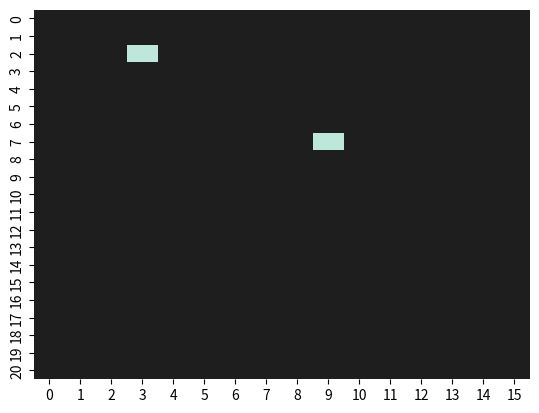
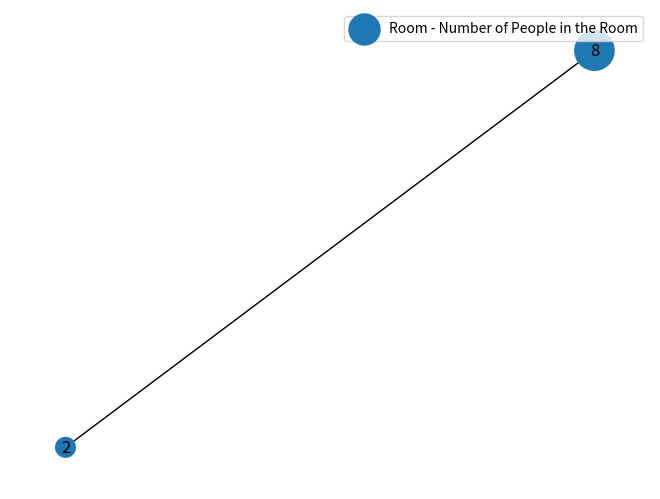
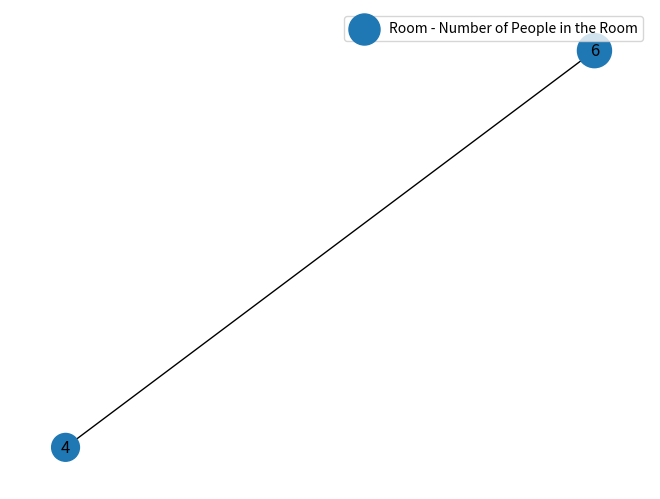

The script that saved these images, in order:
#!/usr/bin/env python3
"""

XXXXXX.py
Nathan Wooster, Kaelan Melville, Oscar Bond, Yazad Sukhia
May 2021

This script runs simulations of an epidemic (e.g. coronavirus) for the
air borne spreading of the virus through a network, taking.
The script can be used to:

    1. XXXXX

This is all done using the same simulation code which can also be imported
from this file and used in other ways.

The command line interface to the script makes it possible to run different
simulations without needing to edit the code e.g.:

    $ python simulator.py               # run simulation with default settings
    $ python simulator.py --number=10   # sets size of population to 10
    $ python simulator.py --help        # show all command line options

"""

import numpy as np
from matplotlib import pyplot as plt
from matplotlib import animation
import math
import networkx as nx
import pandas as pd
import random
from numpy.random import randint
import argparse
import seaborn as sns

def main(*args):
    """Command line entry point.
    ## Currently these are just examples, to be finalised at the end of the code #######
            $ python simulator.py                        # show animation on screen
            $ python simulator.py --file=video.mp4       # save animation to video
            $ python simulator.py --plot                 # show plot on screen

            """
    #
    # Argparse has been used to handle parsing the command line arguments.
    #   https://docs.python.org/3/library/argparse.html
    #
    parser = argparse.ArgumentParser(description='Animate an epidemic')

    parser.add_argument('--number', metavar='N', type=int, default=10,
                        help='Size of population')
    parser.add_argument('--cases', metavar='N', type=int, default=2,
                        help='Number of initial infected people')
    parser.add_argument('--distance', metavar='D', type=float, default=1,
                        help='Probability of following two meter social distancing')
    parser.add_argument('--table', metavar='T', type=float, default=0.1,
                        help='Probability of gravitating to the table')
    parser.add_argument('--mask', metavar='M', type=float, default=0.5,
                        help='Probability of wearing a mask')
    parser.add_argument('--rooms', metavar='R', type=int, default=2,
                        help='Number of rooms to simulate')
    parser.add_argument('--travel', metavar='T', type=float, default=0.5,
                        help='Proportion of people that move between rooms')
    parser.add_argument('--size_x', metavar='R', type=int, default=20,
                        help='size of room along x axis')
    parser.add_argument('--size_y', metavar='R', type=int, default=15,
                        help='size of room along y axis')
    parser.add_argument('--table_r', metavar='R', type=int, default=0.5,
                        help='radius of table')
    parser.add_argument('--table_x', metavar='R', type=int, default=2,
                        help='x coordinate of table')
    parser.add_argument('--table_y', metavar='R', type=int, default=2,
                        help='y coordinate of table')
    parser.add_argument('--days', metavar='R', type=int, default=5,
                        help='number of days simulated')
    args = parser.parse_args(args)

    edgelist = create_edgelist(args.rooms)

    # Create network
    G = create_network(edgelist)
    # Set number of nodes
    number_nodes = network_number_nodes(G)
    # Create array to track people
    position_state = create_people_array(args.size_x, args.size_y, args.number,
                                         number_nodes, args.cases, args.distance,
                                         args.table, args.mask, args.travel)

    # Currently this is hardcoded for a set number of rooms but aim is to allow different numbers to be put in.
    room1 = people_array_room(position_state, 1)
    room2 = people_array_room(position_state, 2)
    room3 = people_array_room(position_state, 3)

    # this loop creates separate arrays per room


    # Initialise people using the position_state array (array -> person class instances)
    people = [person(x=position_state.iloc[i, 0], y=position_state.iloc[i, 1], node=position_state.iloc[i, 2], status=position_state.iloc[i, 3], two_meter=position_state.iloc[i, 4], gravitating=position_state.iloc[i, 5], AREA_X=args.table_x, AREA_Y=args.table_y, AREA_R=args.table_r, size_x=args.size_x, size_y=args.size_y) for i in range(len(position_state))]

    # Initialise areas
    area1 = area(args.table_x, args.table_y, args.table_r)
    circle = area1.draw()

    #initialise heat maps for each room
    heat_new = np.zeros((args.size_y+1, args.size_x+1))
    heat_maps = [Room_map(heat_new=heat_new, position_state=position_state, xsize=args.size_x, ysize=args.size_y, node=i) for i in range(args.rooms)]
    print(position_state)
    for map in heat_maps:
        map.position_state = position_state
        map.heat_new = map.calculate_heat_new()




    simulate(people=people, heat_maps=heat_maps, position_state=position_state)

    # Drawing a node graph
    draw_network(position_state, G, number_nodes)

    # Update the position state for new nodes.
    nodes = possible_paths(position_state, G)

    position_state = update_node_travel_prob(position_state, nodes)

    # Draw updated node graph after simulation
    draw_network(position_state, G, number_nodes)


def create_edgelist(rooms):
    """Define the edge list dependant on number of rooms."""
    # #edgelist=[(1,2),(1,4),(2,5),(3,5),(2,3)]
    if rooms == 2:
        edgelist = [(1, 2)]
    if rooms == 3:
        edgelist = [(1, 2), (1,3), (2,3)]
    if rooms == 5:
        edgelist = [(1, 2), (1, 4), (2, 5), (3, 5), (2, 3)]

    return(edgelist)

def create_network(edgelist):
    """Create a networkx graph from the edgelist."""
    G = nx.Graph(edgelist)
    #nx.draw(G, with_labels=True)
    #plt.show()   # this displays the graph - turn on as required.
    return(G)

def network_number_nodes(G):
    """Calculate the number of nodes within the networkx graph"""
    number_nodes = G.number_of_nodes()
    return(number_nodes)

def create_people_array(ROOM_SIZE_X, ROOM_SIZE_Y, N, number_nodes, number_infected, following_two_meter, gravitate_table, using_mask, travel):
    """Set-up the array of people dependant on inputs. """
    x_position = randint(0,ROOM_SIZE_X+1,N) # randomly assign x values for each person
    y_position = randint(0,ROOM_SIZE_Y+1,N) # randomly assign y values for each person
    start_nodes = randint(1, number_nodes+1, N)
    start_status = np.concatenate((([1]*number_infected), ([0]*(N-number_infected))))
    # following two meter rule
    follow = round(N*following_two_meter)
    no_follow = round(N*(1-following_two_meter))
    two_meter = np.concatenate((([1]*follow), ([0]*no_follow)))
    #gravitating towards the table
    gravitate = round(N*gravitate_table)
    no_gravitate = round(N*(1-gravitate_table))
    number_gravitating = np.concatenate((([1]*gravitate), ([0]*no_gravitate)))
    #wearing a mask
    masked = round(N*using_mask)
    no_masked = round(N*(1-using_mask))
    number_masked = np.concatenate((([1]*masked), ([0]*no_masked)))
    # travelling round
    travelling = round(N*travel)
    no_travelling = round(N*(1-travel))
    number_travelling = np.concatenate((([1]*masked), ([0]*no_masked)))
    data_in = np.stack((x_position, y_position, start_nodes, start_status, two_meter, number_gravitating, number_masked, number_travelling), axis=1)
    position_state = pd.DataFrame(data=data_in, columns=['x', 'y', 'node', 'status', 'two_meter', 'gravitating', 'mask', 'travelling'])
    return(position_state)

def people_array_room(position_state,i):
    """Create array of people dependant on node location"""
    room = position_state[position_state["node"] == i]
    return(room)

def possible_paths(position_state, G):
    """Creates a list of the possible nodes that people can travel to"""
    # need to be careful so that people can only travel to connected nodes.
    nodes =[]
    for i in range(0, len(position_state),1):
        possible_nodes = list(nx.single_source_shortest_path(G, source=position_state.iloc[i,2], cutoff=1))
        nodes.append(possible_nodes)
    return(nodes)

def update_node_travel_prob(position_state, nodes):
    """Update position_state dependant on connected nodes and travel probability"""
    for i in range(0, len(position_state),1):
        if position_state.iloc[i,7] ==1:
            position_state.iloc[i,2] = random.choice(nodes[i])
    return position_state

def node_count_individuals(position_state, number_nodes):
    """Count the number of individual at each node"""
    node_count = []
    for n in range(1, number_nodes + 1):
        a = 0
        for i in range(0, len(position_state)):
            if position_state.iloc[i, 2] == n:
                a = a + 1
        node_count.append(a)
    return(node_count)

def draw_network(position_state, G, number_nodes):
    """Draw network graph"""
    node_count = node_count_individuals(position_state, number_nodes)

    for i in range(1, number_nodes+1):
        G.nodes[i]['Number'] =  node_count[i-1]

    pos = nx.spring_layout(G)
    # increase size of nodes to be able to see
    node_count_size = [i * 100 for i in node_count]

    # draw the network with node size dependant on no.people
    nx.draw(G, pos, node_size=(node_count_size))
    node_labels = nx.get_node_attributes(G, 'Number')
    nx.draw_networkx_labels(G, pos, labels=node_labels)
    plt.legend(['Room - Number of People in the Room'])
    plt.show()

#----------------------------------------------------------------------------#
#                  Simulation classes                                        #
#----------------------------------------------------------------------------#

#--------------------------NATHAN CLASSES-----------#

#define place people gravitate towards (circle)
class area(object):
    def __init__(self, cx, cy, r):
        self.cx = cx
        self.cy = cy
        self.r = r

    def draw(self):
        return plt.Circle((self.cx, self.cy), self.r, color='b', fill=False) #creates circle coords cx cy and radius r (built in function)

#create moving person class with original x, y and node inputs
class person(object):
    def __init__(self, x, y, node, status, two_meter, gravitating, AREA_X, AREA_Y, AREA_R, size_x, size_y):
        self.x = x
        self.y = y
        self.node = node
        self.status = status
        self.two_meter = two_meter
        self.gravitating = gravitating
        self.step_x = self.make_new_step_size() #calls function to create a new step size for person
        self.step_y = self.make_new_step_size()
        self.AREA_X = AREA_X
        self.AREA_Y = AREA_Y
        self.AREA_R = AREA_R
        self.size_x = size_x
        self.size_y = size_y

    def make_new_step_size(self, max_step=1):
        return (np.random.random_sample() - 0.5)*max_step / 5 #creates random number for step size 0 to 0.1

    def move(self, people):

        def distance(x1, y1, x2, y2):
            return math.sqrt((x2 - x1) ** 2 + (y2 - y1) ** 2) #uses coords and calulates distance between two points

        def inside(x1, y1, cx, cy, r):
            if distance(x1, y1, cx, cy) <= r:  # defines if dot is inside a specific area (coord cx, cy and radius = r)
                return True
            else:
                return False

        def stop(self):
            self.step_x = 0
            self.step_y = 0
            return

        def direction(self):

            if self.step_x > 0:
                x_direction = 'right'
            if self.step_x < 0:
                x_direction = 'left'
            if self.step_y > 0:
                y_direction = 'up'
            if self.step_y < 0:
                y_direction = 'down'
            if self.step_x == 0:
                x_direction = 'stationary'
            if self.step_y == 0:
                y_direction = 'stationary'

            return (x_direction, y_direction)

        def position_compared_to_object(self, cx, cy):
            if self.x - cx > 0:
                x_position = 1 #'right of circle'
            elif self.x - cx < 0:
                x_position = -1 #'left of circle'
            else:
                x_position = 0 #'on circle'

            if self.y - cy > 0:
                y_position = 1 #'above circle'
            elif self.y - cy < 0:
                y_position = -1 #'below circle'
            else:
                y_position = 0 #'on circle'

            return (x_position, y_position)


        def move_towards(self, cx, cy):
            if position_compared_to_object(self, cx, cy)[0] == 1 and direction(self)[0] == 'right':
                self.step_x = -1 * self.step_x
            if position_compared_to_object(self, cx, cy)[1] == 1 and direction(self)[1] == 'up':
                self.step_y = -1 * self.step_y
            if position_compared_to_object(self, cx, cy)[0] == -1 and direction(self)[0] == 'left':
                self.step_x = -1 * self.step_x
            if position_compared_to_object(self, cx, cy)[1] == -1 and direction(self)[1] == 'down':
                self.step_y = -1 * self.step_y
            return

        def move_away(self, cx, cy):
            if position_compared_to_object(self, cx, cy)[0] == -1 and direction(self)[0] == 'right':
                self.step_x = -1 * self.step_x
            if position_compared_to_object(self, cx, cy)[1] == -1 and direction(self)[1] == 'up':
                self.step_y = -1 * self.step_y
            if position_compared_to_object(self, cx, cy)[0] == 1 and direction(self)[0] == 'left':
                self.step_x = -1 * self.step_x
            if position_compared_to_object(self, cx, cy)[1] == 1 and direction(self)[1] == 'down':
                self.step_y = -1 * self.step_y
            return

        def calc_dist_to_other_people(d): #d is the person, n is all the other people
            dist_from_other_people = 999
            for n in people:
                if n.node == d.node:
                    if n != d: #make sure not doing same person in calc
                        dist_from_person_n = distance(n.x, n.y, d.x, d.y)
                        if dist_from_person_n < dist_from_other_people:
                            dist_from_other_people = dist_from_person_n
                            closest_person = n
            return (dist_from_other_people,closest_person)

        #actual movement now stated using functions given above
        if np.random.random_sample() < 0.50:  # % chance the speed of person stays the same (constant step added to coord)
            self.x = self.x + self.step_x  # this is how the dot moves at constant rate (constant added to dot position)
            self.y = self.y + self.step_y
            # certain % chance person changes step size
        else:
            self.velx = self.make_new_step_size() # % chance a new velocity is generated
            self.vely = self.make_new_step_size()
            self.x = self.x + self.step_x   # the coord is updated with that new constant (different amount than before so dot looks like it sped up/slowed down)
            self.y = self.y + self.step_y
        if self.x >= self.size_x:  # so cannot go outside boundary of 10x10 grid
            self.x = self.size_x
            self.step_x = -1 * self.step_x
        if self.x <= 0:  # so cannot go outside boundary of 10x10 grid
            self.x = 0
            self.step_x = -1 * self.step_x
        if self.y >= self.size_y:  # so cannot go outside boundary of 10x10 grid
            self.y = self.size_y
            self.step_y = -1 * self.step_y
        if self.y <= 0:  # so cannot go outside boundary of 10x10 grid
            self.y = 0
            self.step_y = -1 * self.step_y

        if inside(self.x, self.y, self.AREA_X, self.AREA_Y, self.AREA_R): #if at table area
            if self.gravitating == 1: #if meant to be at table stay there
                stop(self)
            if np.random.random_sample() < 0.5: #have a %chance of leaving the table
                self.gravitating = 0

        if self.gravitating == 1:   # if gravitate on
            move_towards(self, self.AREA_X, self.AREA_Y)

        if self.two_meter == 1: #follow 2 meter rule
            min_dist_to_someone = calc_dist_to_other_people(self)[0]
            closest_person = calc_dist_to_other_people(self)[1]
            if min_dist_to_someone < 2: #if closer than 2meters to someone
                move_away(self, closest_person.x, closest_person.y)


#----------------------------------------------------------------------------#
#                  Kaelan Room Heatmap classes                               #
#----------------------------------------------------------------------------#

class Room_map(object):
    def __init__(self, heat_new, position_state, xsize, ysize, node):
        self.heat_old = heat_new
        self.position_state = position_state
        self.node = node
        self.xsize = xsize+1
        self.ysize = ysize+1

    def map_position_states(self):
        pos_map = np.zeros((self.ysize, self.xsize))
        occupants = self.position_state[self.position_state['node'] == self.node]

        for row in range(0, len(self.position_state)):
            pos_map[round(self.position_state['y'].iloc[row]), round(self.position_state['x'].iloc[row])] = self.position_state['status'].iloc[row]
        return pos_map

    def heat_source(self):  # will add heat source to map based on individuals new position
        sources = np.zeros((self.ysize, self.xsize))
        sources += self.map_position_states()
        sources[sources == 3] = 100
        sources[sources == 3.5] = 50
        sources[sources < 50] = 0
        return sources

    def calculate_heat_new(self):  # will calculate single step of heat dispersion

        heat_left = np.roll(self.heat_old, 1, axis=1)
        heat_right = np.roll(self.heat_old, -1, axis=1)
        heat_up = np.roll(self.heat_old, -1, axis=0)
        heat_down = np.roll(self.heat_old, 1, axis=0)

        heat_new = 0.25 * (heat_left + heat_right + heat_up + heat_down)  # cell heat is the average of adjacent cells
        heat_new = heat_new + self.heat_source()
        heat_new[heat_new > 100] = 100

        heat_new[:, 0] = heat_new[:, 1]  # boundary conditions
        heat_new[:, -1] = heat_new[:, -2]
        heat_new[0, :] = heat_new[1, :]
        heat_new[-1, :] = heat_new[-2, :]

        return heat_new

    def show_map(self):  # creates a heatmap and position map
        # create marker for healthy individuals in heatmap
        heat_map = self.calculate_heat_new()
        pos = self.map_position_states()
        heat_map[pos == 1] = -100

        # create matplot figure with subplots

        sns.heatmap(np.transpose(heat_map), cbar=False, cmap='icefire', center=0)  # heatmap
        plt.show()
#----------------------------------------------------------------------------#
#                  End of simulation classes                                        #
#----------------------------------------------------------------------------#



#REPLACE THIS WITH YAZ CODE
# animation function.  This is called sequentially
def animate():
    plt.show()


def update_position_state(position_state,people):
    position_state.iloc[:, :2] = 0  # array emptied for x y only
    # this code adds values from people objects back into array
    k = 0
    for t in people:
        position_state.iloc[k, 0] = t.x
        position_state.iloc[k, 1] = t.y
        position_state.iloc[k, 2] = t.node
        position_state.iloc[k, 5] = t.gravitating
        k += 1  # iterator for picking the correct row
    # check
    #print('iteration finished and this is new position_state array:')
    #print(position_state)  # array refilled with people
    return (position_state)

# placeholder simulate function
def simulate(people, heat_maps, position_state):

    for it in range(200):
        for i in people:
            i.move(people=people)
        update_position_state(position_state, people)

        for map in heat_maps:
            map.position_state = position_state
            map.heat_new = map.calculate_heat_new()


    map.show_map()

if __name__ == "__main__":

    # Command line entry point
    import sys
    main(*sys.argv[1:])
